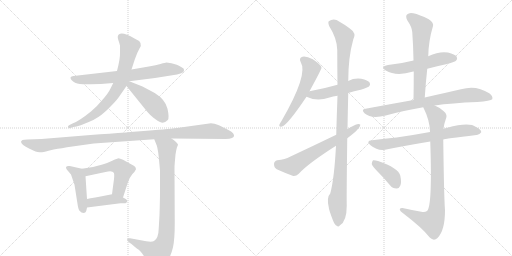
t = 0.00 s
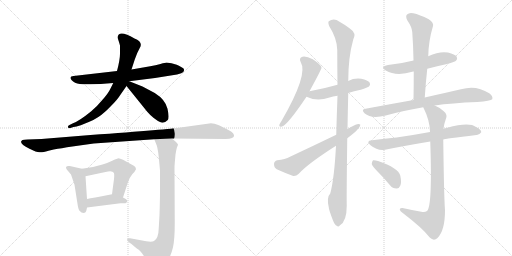
t = 2.83 s
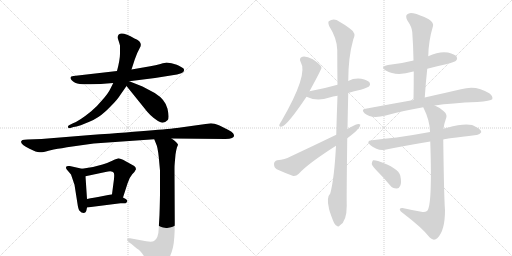
t = 5.65 s
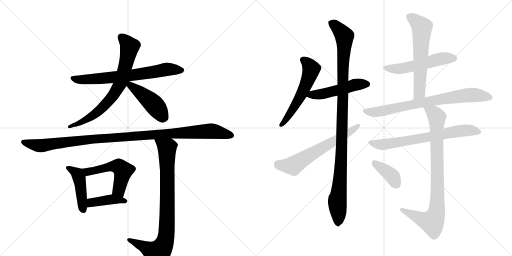
t = 8.48 s
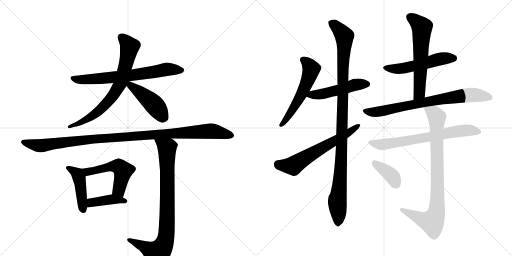
t = 11.31 s
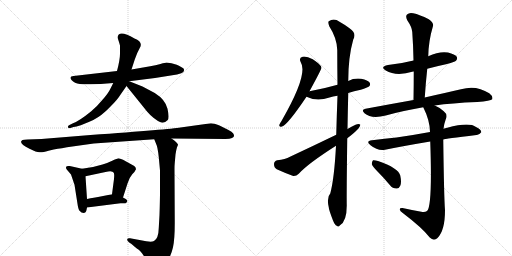
t = 14.13 s

The animated SVG that drew these frames (rendered in a browser with its animation timeline set to each time). Animation: 18 CSS @keyframes rules; one cycle of 14.13 s.

<svg version="1.1" viewBox="0 0 2048 1024" xmlns="http://www.w3.org/2000/svg">
  <g stroke="lightgray" stroke-dasharray="1,1" stroke-width="1" transform="scale(4, 4)">
    <line x1="0" y1="0" x2="256" y2="256"></line>
    <line x1="256" y1="0" x2="0" y2="256"></line>
    <line x1="128" y1="0" x2="128" y2="256"></line>
    <line x1="0" y1="128" x2="256" y2="128"></line>
    <line x1="256" y1="0" x2="512" y2="256"></line>
    <line x1="512" y1="0" x2="256" y2="256"></line>
    <line x1="384" y1="0" x2="384" y2="256"></line>
    <line x1="256" y1="128" x2="512" y2="128"></line>
  </g>
<g transform="scale(1, -1) translate(0, -850)">
   <style type="text/css">
    @keyframes keyframes0 {
      from {
       stroke: black;
       stroke-dashoffset: 693;
       stroke-width: 128;
       }
       69% {
       animation-timing-function: step-end;
       stroke: black;
       stroke-dashoffset: 0;
       stroke-width: 128;
       }
       to {
       stroke: black;
       stroke-width: 1024;
       }
       }
       #make-me-a-hanzi-animation-0 {
         animation: keyframes0 0.813965s both;
         animation-delay: 0.000000s;
         animation-timing-function: linear;
       }
    @keyframes keyframes1 {
      from {
       stroke: black;
       stroke-dashoffset: 734;
       stroke-width: 128;
       }
       70% {
       animation-timing-function: step-end;
       stroke: black;
       stroke-dashoffset: 0;
       stroke-width: 128;
       }
       to {
       stroke: black;
       stroke-width: 1024;
       }
       }
       #make-me-a-hanzi-animation-1 {
         animation: keyframes1 0.847331s both;
         animation-delay: 0.813965s;
         animation-timing-function: linear;
       }
    @keyframes keyframes2 {
      from {
       stroke: black;
       stroke-dashoffset: 452;
       stroke-width: 128;
       }
       60% {
       animation-timing-function: step-end;
       stroke: black;
       stroke-dashoffset: 0;
       stroke-width: 128;
       }
       to {
       stroke: black;
       stroke-width: 1024;
       }
       }
       #make-me-a-hanzi-animation-2 {
         animation: keyframes2 0.617839s both;
         animation-delay: 1.661296s;
         animation-timing-function: linear;
       }
    @keyframes keyframes3 {
      from {
       stroke: black;
       stroke-dashoffset: 1096;
       stroke-width: 128;
       }
       78% {
       animation-timing-function: step-end;
       stroke: black;
       stroke-dashoffset: 0;
       stroke-width: 128;
       }
       to {
       stroke: black;
       stroke-width: 1024;
       }
       }
       #make-me-a-hanzi-animation-3 {
         animation: keyframes3 1.141927s both;
         animation-delay: 2.279134s;
         animation-timing-function: linear;
       }
    @keyframes keyframes4 {
      from {
       stroke: black;
       stroke-dashoffset: 446;
       stroke-width: 128;
       }
       59% {
       animation-timing-function: step-end;
       stroke: black;
       stroke-dashoffset: 0;
       stroke-width: 128;
       }
       to {
       stroke: black;
       stroke-width: 1024;
       }
       }
       #make-me-a-hanzi-animation-4 {
         animation: keyframes4 0.612956s both;
         animation-delay: 3.421061s;
         animation-timing-function: linear;
       }
    @keyframes keyframes5 {
      from {
       stroke: black;
       stroke-dashoffset: 527;
       stroke-width: 128;
       }
       63% {
       animation-timing-function: step-end;
       stroke: black;
       stroke-dashoffset: 0;
       stroke-width: 128;
       }
       to {
       stroke: black;
       stroke-width: 1024;
       }
       }
       #make-me-a-hanzi-animation-5 {
         animation: keyframes5 0.678874s both;
         animation-delay: 4.034017s;
         animation-timing-function: linear;
       }
    @keyframes keyframes6 {
      from {
       stroke: black;
       stroke-dashoffset: 409;
       stroke-width: 128;
       }
       57% {
       animation-timing-function: step-end;
       stroke: black;
       stroke-dashoffset: 0;
       stroke-width: 128;
       }
       to {
       stroke: black;
       stroke-width: 1024;
       }
       }
       #make-me-a-hanzi-animation-6 {
         animation: keyframes6 0.582845s both;
         animation-delay: 4.712891s;
         animation-timing-function: linear;
       }
    @keyframes keyframes7 {
      from {
       stroke: black;
       stroke-dashoffset: 865;
       stroke-width: 128;
       }
       74% {
       animation-timing-function: step-end;
       stroke: black;
       stroke-dashoffset: 0;
       stroke-width: 128;
       }
       to {
       stroke: black;
       stroke-width: 1024;
       }
       }
       #make-me-a-hanzi-animation-7 {
         animation: keyframes7 0.953939s both;
         animation-delay: 5.295736s;
         animation-timing-function: linear;
       }
    @keyframes keyframes8 {
      from {
       stroke: black;
       stroke-dashoffset: 561;
       stroke-width: 128;
       }
       65% {
       animation-timing-function: step-end;
       stroke: black;
       stroke-dashoffset: 0;
       stroke-width: 128;
       }
       to {
       stroke: black;
       stroke-width: 1024;
       }
       }
       #make-me-a-hanzi-animation-8 {
         animation: keyframes8 0.706543s both;
         animation-delay: 6.249674s;
         animation-timing-function: linear;
       }
    @keyframes keyframes9 {
      from {
       stroke: black;
       stroke-dashoffset: 496;
       stroke-width: 128;
       }
       62% {
       animation-timing-function: step-end;
       stroke: black;
       stroke-dashoffset: 0;
       stroke-width: 128;
       }
       to {
       stroke: black;
       stroke-width: 1024;
       }
       }
       #make-me-a-hanzi-animation-9 {
         animation: keyframes9 0.653646s both;
         animation-delay: 6.956217s;
         animation-timing-function: linear;
       }
    @keyframes keyframes10 {
      from {
       stroke: black;
       stroke-dashoffset: 1077;
       stroke-width: 128;
       }
       78% {
       animation-timing-function: step-end;
       stroke: black;
       stroke-dashoffset: 0;
       stroke-width: 128;
       }
       to {
       stroke: black;
       stroke-width: 1024;
       }
       }
       #make-me-a-hanzi-animation-10 {
         animation: keyframes10 1.126465s both;
         animation-delay: 7.609863s;
         animation-timing-function: linear;
       }
    @keyframes keyframes11 {
      from {
       stroke: black;
       stroke-dashoffset: 627;
       stroke-width: 128;
       }
       67% {
       animation-timing-function: step-end;
       stroke: black;
       stroke-dashoffset: 0;
       stroke-width: 128;
       }
       to {
       stroke: black;
       stroke-width: 1024;
       }
       }
       #make-me-a-hanzi-animation-11 {
         animation: keyframes11 0.760254s both;
         animation-delay: 8.736328s;
         animation-timing-function: linear;
       }
    @keyframes keyframes12 {
      from {
       stroke: black;
       stroke-dashoffset: 531;
       stroke-width: 128;
       }
       63% {
       animation-timing-function: step-end;
       stroke: black;
       stroke-dashoffset: 0;
       stroke-width: 128;
       }
       to {
       stroke: black;
       stroke-width: 1024;
       }
       }
       #make-me-a-hanzi-animation-12 {
         animation: keyframes12 0.682129s both;
         animation-delay: 9.496582s;
         animation-timing-function: linear;
       }
    @keyframes keyframes13 {
      from {
       stroke: black;
       stroke-dashoffset: 609;
       stroke-width: 128;
       }
       66% {
       animation-timing-function: step-end;
       stroke: black;
       stroke-dashoffset: 0;
       stroke-width: 128;
       }
       to {
       stroke: black;
       stroke-width: 1024;
       }
       }
       #make-me-a-hanzi-animation-13 {
         animation: keyframes13 0.745605s both;
         animation-delay: 10.178711s;
         animation-timing-function: linear;
       }
    @keyframes keyframes14 {
      from {
       stroke: black;
       stroke-dashoffset: 766;
       stroke-width: 128;
       }
       71% {
       animation-timing-function: step-end;
       stroke: black;
       stroke-dashoffset: 0;
       stroke-width: 128;
       }
       to {
       stroke: black;
       stroke-width: 1024;
       }
       }
       #make-me-a-hanzi-animation-14 {
         animation: keyframes14 0.873372s both;
         animation-delay: 10.924316s;
         animation-timing-function: linear;
       }
    @keyframes keyframes15 {
      from {
       stroke: black;
       stroke-dashoffset: 694;
       stroke-width: 128;
       }
       69% {
       animation-timing-function: step-end;
       stroke: black;
       stroke-dashoffset: 0;
       stroke-width: 128;
       }
       to {
       stroke: black;
       stroke-width: 1024;
       }
       }
       #make-me-a-hanzi-animation-15 {
         animation: keyframes15 0.814779s both;
         animation-delay: 11.797689s;
         animation-timing-function: linear;
       }
    @keyframes keyframes16 {
      from {
       stroke: black;
       stroke-dashoffset: 868;
       stroke-width: 128;
       }
       74% {
       animation-timing-function: step-end;
       stroke: black;
       stroke-dashoffset: 0;
       stroke-width: 128;
       }
       to {
       stroke: black;
       stroke-width: 1024;
       }
       }
       #make-me-a-hanzi-animation-16 {
         animation: keyframes16 0.956380s both;
         animation-delay: 12.612467s;
         animation-timing-function: linear;
       }
    @keyframes keyframes17 {
      from {
       stroke: black;
       stroke-dashoffset: 386;
       stroke-width: 128;
       }
       56% {
       animation-timing-function: step-end;
       stroke: black;
       stroke-dashoffset: 0;
       stroke-width: 128;
       }
       to {
       stroke: black;
       stroke-width: 1024;
       }
       }
       #make-me-a-hanzi-animation-17 {
         animation: keyframes17 0.564128s both;
         animation-delay: 13.568848s;
         animation-timing-function: linear;
       }
</style>
<path d="M 686 597 L 666 600 Q 662 600 642 594 Q 622 588 601 585 L 526 572 L 468 566 L 294 546 Q 275 544 286 530 Q 298 516 319 514 Q 340 512 361 513 Q 382 514 403 514 L 453 518 L 517 525 L 620 538 L 708 552 L 725 557 Q 736 561 736 568 Q 738 576 728 580 Q 714 589 707 591 L 686 597 Z" fill="lightgray"></path> 
<path d="M 526 572 L 539 612 L 549 638 L 558 656 Q 575 681 538 696 Q 489 725 475 712 Q 468 705 473 691 Q 478 676 480 668 L 480 640 Q 481 616 468 566 L 453 518 L 442 496 Q 434 478 410 451 Q 387 423 365 405 Q 317 366 292 357 L 278 350 Q 270 346 272 341 Q 274 336 282 338 L 294 342 Q 321 347 328 351 L 355 362 Q 374 369 395 383 Q 416 397 443 425 Q 471 453 481 470 L 506 506 L 526 572 Z" fill="lightgray"></path> 
<path d="M 506 506 L 589 403 Q 599 391 615 378 Q 632 365 640 362 Q 656 354 671 370 Q 678 378 670 415 Q 662 451 619 478 L 570 504 L 517 525 C 489 536 487 529 506 506 Z" fill="lightgray"></path> 
<path d="M 686 296 L 902 294 Q 920 294 928 298 Q 936 302 936 306 Q 937 309 933 316 Q 929 323 912 331 L 878 348 Q 855 357 844 357 L 722 340 Q 680 333 362 310 L 166 294 L 110 292 Q 95 291 90 290 Q 86 288 84 283 Q 84 271 118 255 L 142 244 Q 153 240 162 241 Q 172 241 194 247 Q 217 253 231 255 Q 246 256 268 261 L 375 276 L 617 293 L 686 296 Z" fill="lightgray"></path> 
<path d="M 346 10 L 348 20 L 348 54 L 342 145 C 340 172 340 172 328 175 L 279 186 Q 257 188 267 172 L 284 152 L 298 111 L 309 41 Q 313 12 318 7 L 326 0 Q 343 -6 346 10 Z" fill="lightgray"></path> 
<path d="M 492 60 L 510 116 Q 518 141 529 153 Q 541 165 544 173 Q 544 180 537 186 L 492 211 Q 479 217 474 217 Q 469 216 451 208 Q 433 199 410 192 L 372 182 L 328 175 C 298 170 313 139 342 145 L 422 162 Q 449 170 455 159 Q 458 155 456 134 L 448 73 C 444 43 483 31 492 60 Z" fill="lightgray"></path> 
<path d="M 348 20 L 482 37 L 502 37 Q 507 39 509 44 Q 511 49 503 54 L 492 60 L 448 73 L 392 62 Q 354 56 348 54 C 319 47 318 16 348 20 Z" fill="lightgray"></path> 
<path d="M 617 293 L 627 268 Q 633 251 638 190 L 640 168 L 640 85 Q 640 50 638 -10 L 635 -62 Q 634 -104 616 -114 Q 607 -119 585 -115 L 520 -103 Q 511 -101 509 -107 Q 507 -113 517 -120 L 526 -126 L 540 -138 Q 547 -144 555 -149 Q 563 -155 577 -176 L 604 -214 Q 613 -221 621 -222 Q 629 -224 646 -216 Q 659 -208 672 -189 Q 685 -170 692 -139 Q 699 -108 699 -41 L 698 172 Q 698 190 699 198 L 702 232 Q 705 252 708 261 Q 712 270 712 272 Q 712 274 704 282 Q 697 289 686 296 C 662 314 606 321 617 293 Z" fill="lightgray"></path> 
<path d="M 1238 485 Q 1286 573 1286 579 Q 1285 583 1284 585 Q 1278 595 1251 613 Q 1226 626 1210 623 Q 1194 619 1203 601 Q 1234 553 1126 366 Q 1119 356 1117 350 Q 1116 340 1128 344 Q 1150 350 1226 463 L 1238 485 Z" fill="lightgray"></path> 
<path d="M 1393 478 Q 1415 485 1443 491 Q 1471 500 1476 504 Q 1483 511 1479 519 Q 1472 529 1445 535 Q 1417 539 1393 526 L 1350 511 Q 1298 496 1238 485 C 1209 480 1199 475 1226 463 Q 1268 442 1318 460 Q 1331 464 1350 467 L 1393 478 Z" fill="lightgray"></path> 
<path d="M 1390 334 Q 1391 400 1393 478 L 1393 526 Q 1393 622 1413 692 Q 1428 717 1398 737 Q 1383 749 1358 763 Q 1336 779 1315 765 Q 1311 761 1317 745 Q 1348 697 1349 650 Q 1349 586 1350 511 L 1350 467 Q 1347 391 1345 311 L 1344 267 Q 1337 135 1321 76 Q 1306 61 1315 21 Q 1315 12 1332 -32 Q 1339 -50 1347 -53 Q 1353 -60 1360 -51 Q 1387 -35 1387 28 Q 1386 64 1389 297 L 1390 334 Z" fill="lightgray"></path> 
<path d="M 1389 297 Q 1443 337 1441 352 Q 1434 356 1422 351 Q 1406 344 1390 334 L 1345 311 Q 1258 269 1160 223 Q 1141 213 1109 209 Q 1096 205 1096 194 Q 1096 179 1107 173 Q 1135 160 1173 146 Q 1185 145 1195 155 Q 1231 195 1344 267 L 1389 297 Z" fill="lightgray"></path> 
<path d="M 1709 575 Q 1746 585 1784 593 Q 1818 602 1824 607 Q 1831 614 1827 623 Q 1820 633 1792 640 Q 1758 646 1713 625 L 1654 608 Q 1608 596 1552 590 Q 1518 583 1543 568 Q 1585 543 1653 564 L 1655 564 L 1709 575 Z" fill="lightgray"></path> 
<path d="M 1699 460 Q 1703 520 1709 575 L 1713 625 Q 1714 686 1732 746 Q 1736 758 1715 773 Q 1678 792 1653 797 Q 1637 801 1628 792 Q 1621 785 1629 769 Q 1648 741 1649 722 Q 1653 667 1654 608 L 1655 564 Q 1655 509 1654 450 C 1654 420 1697 430 1699 460 Z" fill="lightgray"></path> 
<path d="M 1739 428 Q 1806 438 1909 442 Q 1963 446 1969 453 Q 1973 465 1957 477 Q 1905 511 1844 493 Q 1786 480 1699 460 L 1654 450 Q 1564 434 1462 415 Q 1443 412 1458 397 Q 1485 373 1543 388 Q 1606 406 1693 421 L 1739 428 Z" fill="lightgray"></path> 
<path d="M 1773 292 Q 1777 295 1906 310 Q 1916 309 1925 321 Q 1926 331 1904 342 Q 1877 363 1789 339 Q 1780 338 1774 335 L 1720 322 Q 1650 309 1586 300 Q 1540 296 1488 289 Q 1461 286 1482 269 Q 1512 245 1540 251 Q 1619 267 1721 284 L 1773 292 Z" fill="lightgray"></path> 
<path d="M 1685 3 Q 1648 10 1610 18 Q 1598 19 1599 12 Q 1600 5 1611 -2 Q 1690 -62 1719 -100 Q 1735 -116 1750 -102 Q 1780 -72 1780 9 Q 1776 60 1773 292 L 1774 335 Q 1777 357 1783 373 Q 1792 392 1775 405 Q 1759 420 1739 428 C 1712 442 1680 448 1693 421 Q 1720 367 1720 322 L 1721 284 Q 1730 23 1708 6 Q 1699 -1 1685 3 Z" fill="lightgray"></path> 
<path d="M 1512 162 Q 1536 138 1560 109 Q 1570 96 1586 96 Q 1596 95 1601 107 Q 1607 120 1601 148 Q 1594 178 1512 206 Q 1499 210 1492 209 Q 1488 205 1487 194 Q 1490 184 1512 162 Z" fill="lightgray"></path> 
      <clipPath id="make-me-a-hanzi-clip-0">
      <path d="M 686 597 L 666 600 Q 662 600 642 594 Q 622 588 601 585 L 526 572 L 468 566 L 294 546 Q 275 544 286 530 Q 298 516 319 514 Q 340 512 361 513 Q 382 514 403 514 L 453 518 L 517 525 L 620 538 L 708 552 L 725 557 Q 736 561 736 568 Q 738 576 728 580 Q 714 589 707 591 L 686 597 Z" fill="lightgray"></path>
      </clipPath>
      <path clip-path="url(#make-me-a-hanzi-clip-0)" d="M 291 538 L 316 531 L 396 535 L 536 550 L 657 571 L 724 569 " fill="none" id="make-me-a-hanzi-animation-0" stroke-dasharray="565 1130" stroke-linecap="round"></path>

      <clipPath id="make-me-a-hanzi-clip-1">
      <path d="M 526 572 L 539 612 L 549 638 L 558 656 Q 575 681 538 696 Q 489 725 475 712 Q 468 705 473 691 Q 478 676 480 668 L 480 640 Q 481 616 468 566 L 453 518 L 442 496 Q 434 478 410 451 Q 387 423 365 405 Q 317 366 292 357 L 278 350 Q 270 346 272 341 Q 274 336 282 338 L 294 342 Q 321 347 328 351 L 355 362 Q 374 369 395 383 Q 416 397 443 425 Q 471 453 481 470 L 506 506 L 526 572 Z" fill="lightgray"></path>
      </clipPath>
      <path clip-path="url(#make-me-a-hanzi-clip-1)" d="M 484 703 L 513 673 L 518 659 L 495 560 L 473 501 L 435 446 L 400 410 L 344 371 L 278 343 " fill="none" id="make-me-a-hanzi-animation-1" stroke-dasharray="606 1212" stroke-linecap="round"></path>

      <clipPath id="make-me-a-hanzi-clip-2">
      <path d="M 506 506 L 589 403 Q 599 391 615 378 Q 632 365 640 362 Q 656 354 671 370 Q 678 378 670 415 Q 662 451 619 478 L 570 504 L 517 525 C 489 536 487 529 506 506 Z" fill="lightgray"></path>
      </clipPath>
      <path clip-path="url(#make-me-a-hanzi-clip-2)" d="M 515 518 L 605 443 L 654 381 " fill="none" id="make-me-a-hanzi-animation-2" stroke-dasharray="324 648" stroke-linecap="round"></path>

      <clipPath id="make-me-a-hanzi-clip-3">
      <path d="M 686 296 L 902 294 Q 920 294 928 298 Q 936 302 936 306 Q 937 309 933 316 Q 929 323 912 331 L 878 348 Q 855 357 844 357 L 722 340 Q 680 333 362 310 L 166 294 L 110 292 Q 95 291 90 290 Q 86 288 84 283 Q 84 271 118 255 L 142 244 Q 153 240 162 241 Q 172 241 194 247 Q 217 253 231 255 Q 246 256 268 261 L 375 276 L 617 293 L 686 296 Z" fill="lightgray"></path>
      </clipPath>
      <path clip-path="url(#make-me-a-hanzi-clip-3)" d="M 93 282 L 154 267 L 377 296 L 841 326 L 926 308 " fill="none" id="make-me-a-hanzi-animation-3" stroke-dasharray="968 1936" stroke-linecap="round"></path>

      <clipPath id="make-me-a-hanzi-clip-4">
      <path d="M 346 10 L 348 20 L 348 54 L 342 145 C 340 172 340 172 328 175 L 279 186 Q 257 188 267 172 L 284 152 L 298 111 L 309 41 Q 313 12 318 7 L 326 0 Q 343 -6 346 10 Z" fill="lightgray"></path>
      </clipPath>
      <path clip-path="url(#make-me-a-hanzi-clip-4)" d="M 273 179 L 305 159 L 317 136 L 333 11 " fill="none" id="make-me-a-hanzi-animation-4" stroke-dasharray="318 636" stroke-linecap="round"></path>

      <clipPath id="make-me-a-hanzi-clip-5">
      <path d="M 492 60 L 510 116 Q 518 141 529 153 Q 541 165 544 173 Q 544 180 537 186 L 492 211 Q 479 217 474 217 Q 469 216 451 208 Q 433 199 410 192 L 372 182 L 328 175 C 298 170 313 139 342 145 L 422 162 Q 449 170 455 159 Q 458 155 456 134 L 448 73 C 444 43 483 31 492 60 Z" fill="lightgray"></path>
      </clipPath>
      <path clip-path="url(#make-me-a-hanzi-clip-5)" d="M 336 173 L 345 165 L 359 164 L 438 184 L 475 184 L 492 167 L 476 93 L 487 69 " fill="none" id="make-me-a-hanzi-animation-5" stroke-dasharray="399 798" stroke-linecap="round"></path>

      <clipPath id="make-me-a-hanzi-clip-6">
      <path d="M 348 20 L 482 37 L 502 37 Q 507 39 509 44 Q 511 49 503 54 L 492 60 L 448 73 L 392 62 Q 354 56 348 54 C 319 47 318 16 348 20 Z" fill="lightgray"></path>
      </clipPath>
      <path clip-path="url(#make-me-a-hanzi-clip-6)" d="M 355 26 L 366 40 L 450 53 L 500 46 " fill="none" id="make-me-a-hanzi-animation-6" stroke-dasharray="281 562" stroke-linecap="round"></path>

      <clipPath id="make-me-a-hanzi-clip-7">
      <path d="M 617 293 L 627 268 Q 633 251 638 190 L 640 168 L 640 85 Q 640 50 638 -10 L 635 -62 Q 634 -104 616 -114 Q 607 -119 585 -115 L 520 -103 Q 511 -101 509 -107 Q 507 -113 517 -120 L 526 -126 L 540 -138 Q 547 -144 555 -149 Q 563 -155 577 -176 L 604 -214 Q 613 -221 621 -222 Q 629 -224 646 -216 Q 659 -208 672 -189 Q 685 -170 692 -139 Q 699 -108 699 -41 L 698 172 Q 698 190 699 198 L 702 232 Q 705 252 708 261 Q 712 270 712 272 Q 712 274 704 282 Q 697 289 686 296 C 662 314 606 321 617 293 Z" fill="lightgray"></path>
      </clipPath>
      <path clip-path="url(#make-me-a-hanzi-clip-7)" d="M 624 289 L 668 258 L 670 43 L 662 -109 L 652 -136 L 629 -163 L 517 -111 " fill="none" id="make-me-a-hanzi-animation-7" stroke-dasharray="737 1474" stroke-linecap="round"></path>

      <clipPath id="make-me-a-hanzi-clip-8">
      <path d="M 1238 485 Q 1286 573 1286 579 Q 1285 583 1284 585 Q 1278 595 1251 613 Q 1226 626 1210 623 Q 1194 619 1203 601 Q 1234 553 1126 366 Q 1119 356 1117 350 Q 1116 340 1128 344 Q 1150 350 1226 463 L 1238 485 Z" fill="lightgray"></path>
      </clipPath>
      <path clip-path="url(#make-me-a-hanzi-clip-8)" d="M 1212 610 L 1233 594 L 1245 573 L 1233 531 L 1179 423 L 1125 351 " fill="none" id="make-me-a-hanzi-animation-8" stroke-dasharray="433 866" stroke-linecap="round"></path>

      <clipPath id="make-me-a-hanzi-clip-9">
      <path d="M 1393 478 Q 1415 485 1443 491 Q 1471 500 1476 504 Q 1483 511 1479 519 Q 1472 529 1445 535 Q 1417 539 1393 526 L 1350 511 Q 1298 496 1238 485 C 1209 480 1199 475 1226 463 Q 1268 442 1318 460 Q 1331 464 1350 467 L 1393 478 Z" fill="lightgray"></path>
      </clipPath>
      <path clip-path="url(#make-me-a-hanzi-clip-9)" d="M 1235 465 L 1249 472 L 1304 477 L 1417 510 L 1468 513 " fill="none" id="make-me-a-hanzi-animation-9" stroke-dasharray="368 736" stroke-linecap="round"></path>

      <clipPath id="make-me-a-hanzi-clip-10">
      <path d="M 1390 334 Q 1391 400 1393 478 L 1393 526 Q 1393 622 1413 692 Q 1428 717 1398 737 Q 1383 749 1358 763 Q 1336 779 1315 765 Q 1311 761 1317 745 Q 1348 697 1349 650 Q 1349 586 1350 511 L 1350 467 Q 1347 391 1345 311 L 1344 267 Q 1337 135 1321 76 Q 1306 61 1315 21 Q 1315 12 1332 -32 Q 1339 -50 1347 -53 Q 1353 -60 1360 -51 Q 1387 -35 1387 28 Q 1386 64 1389 297 L 1390 334 Z" fill="lightgray"></path>
      </clipPath>
      <path clip-path="url(#make-me-a-hanzi-clip-10)" d="M 1326 759 L 1378 705 L 1369 284 L 1359 114 L 1349 51 L 1352 -40 " fill="none" id="make-me-a-hanzi-animation-10" stroke-dasharray="949 1898" stroke-linecap="round"></path>

      <clipPath id="make-me-a-hanzi-clip-11">
      <path d="M 1389 297 Q 1443 337 1441 352 Q 1434 356 1422 351 Q 1406 344 1390 334 L 1345 311 Q 1258 269 1160 223 Q 1141 213 1109 209 Q 1096 205 1096 194 Q 1096 179 1107 173 Q 1135 160 1173 146 Q 1185 145 1195 155 Q 1231 195 1344 267 L 1389 297 Z" fill="lightgray"></path>
      </clipPath>
      <path clip-path="url(#make-me-a-hanzi-clip-11)" d="M 1111 194 L 1170 187 L 1391 315 L 1436 349 " fill="none" id="make-me-a-hanzi-animation-11" stroke-dasharray="499 998" stroke-linecap="round"></path>

      <clipPath id="make-me-a-hanzi-clip-12">
      <path d="M 1709 575 Q 1746 585 1784 593 Q 1818 602 1824 607 Q 1831 614 1827 623 Q 1820 633 1792 640 Q 1758 646 1713 625 L 1654 608 Q 1608 596 1552 590 Q 1518 583 1543 568 Q 1585 543 1653 564 L 1655 564 L 1709 575 Z" fill="lightgray"></path>
      </clipPath>
      <path clip-path="url(#make-me-a-hanzi-clip-12)" d="M 1545 580 L 1567 575 L 1622 578 L 1755 613 L 1815 617 " fill="none" id="make-me-a-hanzi-animation-12" stroke-dasharray="403 806" stroke-linecap="round"></path>

      <clipPath id="make-me-a-hanzi-clip-13">
      <path d="M 1699 460 Q 1703 520 1709 575 L 1713 625 Q 1714 686 1732 746 Q 1736 758 1715 773 Q 1678 792 1653 797 Q 1637 801 1628 792 Q 1621 785 1629 769 Q 1648 741 1649 722 Q 1653 667 1654 608 L 1655 564 Q 1655 509 1654 450 C 1654 420 1697 430 1699 460 Z" fill="lightgray"></path>
      </clipPath>
      <path clip-path="url(#make-me-a-hanzi-clip-13)" d="M 1640 783 L 1688 741 L 1678 484 L 1660 457 " fill="none" id="make-me-a-hanzi-animation-13" stroke-dasharray="481 962" stroke-linecap="round"></path>

      <clipPath id="make-me-a-hanzi-clip-14">
      <path d="M 1739 428 Q 1806 438 1909 442 Q 1963 446 1969 453 Q 1973 465 1957 477 Q 1905 511 1844 493 Q 1786 480 1699 460 L 1654 450 Q 1564 434 1462 415 Q 1443 412 1458 397 Q 1485 373 1543 388 Q 1606 406 1693 421 L 1739 428 Z" fill="lightgray"></path>
      </clipPath>
      <path clip-path="url(#make-me-a-hanzi-clip-14)" d="M 1460 406 L 1530 405 L 1695 441 L 1870 470 L 1928 467 L 1962 458 " fill="none" id="make-me-a-hanzi-animation-14" stroke-dasharray="638 1276" stroke-linecap="round"></path>

      <clipPath id="make-me-a-hanzi-clip-15">
      <path d="M 1773 292 Q 1777 295 1906 310 Q 1916 309 1925 321 Q 1926 331 1904 342 Q 1877 363 1789 339 Q 1780 338 1774 335 L 1720 322 Q 1650 309 1586 300 Q 1540 296 1488 289 Q 1461 286 1482 269 Q 1512 245 1540 251 Q 1619 267 1721 284 L 1773 292 Z" fill="lightgray"></path>
      </clipPath>
      <path clip-path="url(#make-me-a-hanzi-clip-15)" d="M 1483 280 L 1522 271 L 1856 328 L 1915 323 " fill="none" id="make-me-a-hanzi-animation-15" stroke-dasharray="566 1132" stroke-linecap="round"></path>

      <clipPath id="make-me-a-hanzi-clip-16">
      <path d="M 1685 3 Q 1648 10 1610 18 Q 1598 19 1599 12 Q 1600 5 1611 -2 Q 1690 -62 1719 -100 Q 1735 -116 1750 -102 Q 1780 -72 1780 9 Q 1776 60 1773 292 L 1774 335 Q 1777 357 1783 373 Q 1792 392 1775 405 Q 1759 420 1739 428 C 1712 442 1680 448 1693 421 Q 1720 367 1720 322 L 1721 284 Q 1730 23 1708 6 Q 1699 -1 1685 3 Z" fill="lightgray"></path>
      </clipPath>
      <path clip-path="url(#make-me-a-hanzi-clip-16)" d="M 1702 416 L 1734 399 L 1747 378 L 1746 0 L 1734 -30 L 1725 -38 L 1606 11 " fill="none" id="make-me-a-hanzi-animation-16" stroke-dasharray="740 1480" stroke-linecap="round"></path>

      <clipPath id="make-me-a-hanzi-clip-17">
      <path d="M 1512 162 Q 1536 138 1560 109 Q 1570 96 1586 96 Q 1596 95 1601 107 Q 1607 120 1601 148 Q 1594 178 1512 206 Q 1499 210 1492 209 Q 1488 205 1487 194 Q 1490 184 1512 162 Z" fill="lightgray"></path>
      </clipPath>
      <path clip-path="url(#make-me-a-hanzi-clip-17)" d="M 1496 199 L 1559 154 L 1587 110 " fill="none" id="make-me-a-hanzi-animation-17" stroke-dasharray="258 516" stroke-linecap="round"></path>

</g>
</svg>
